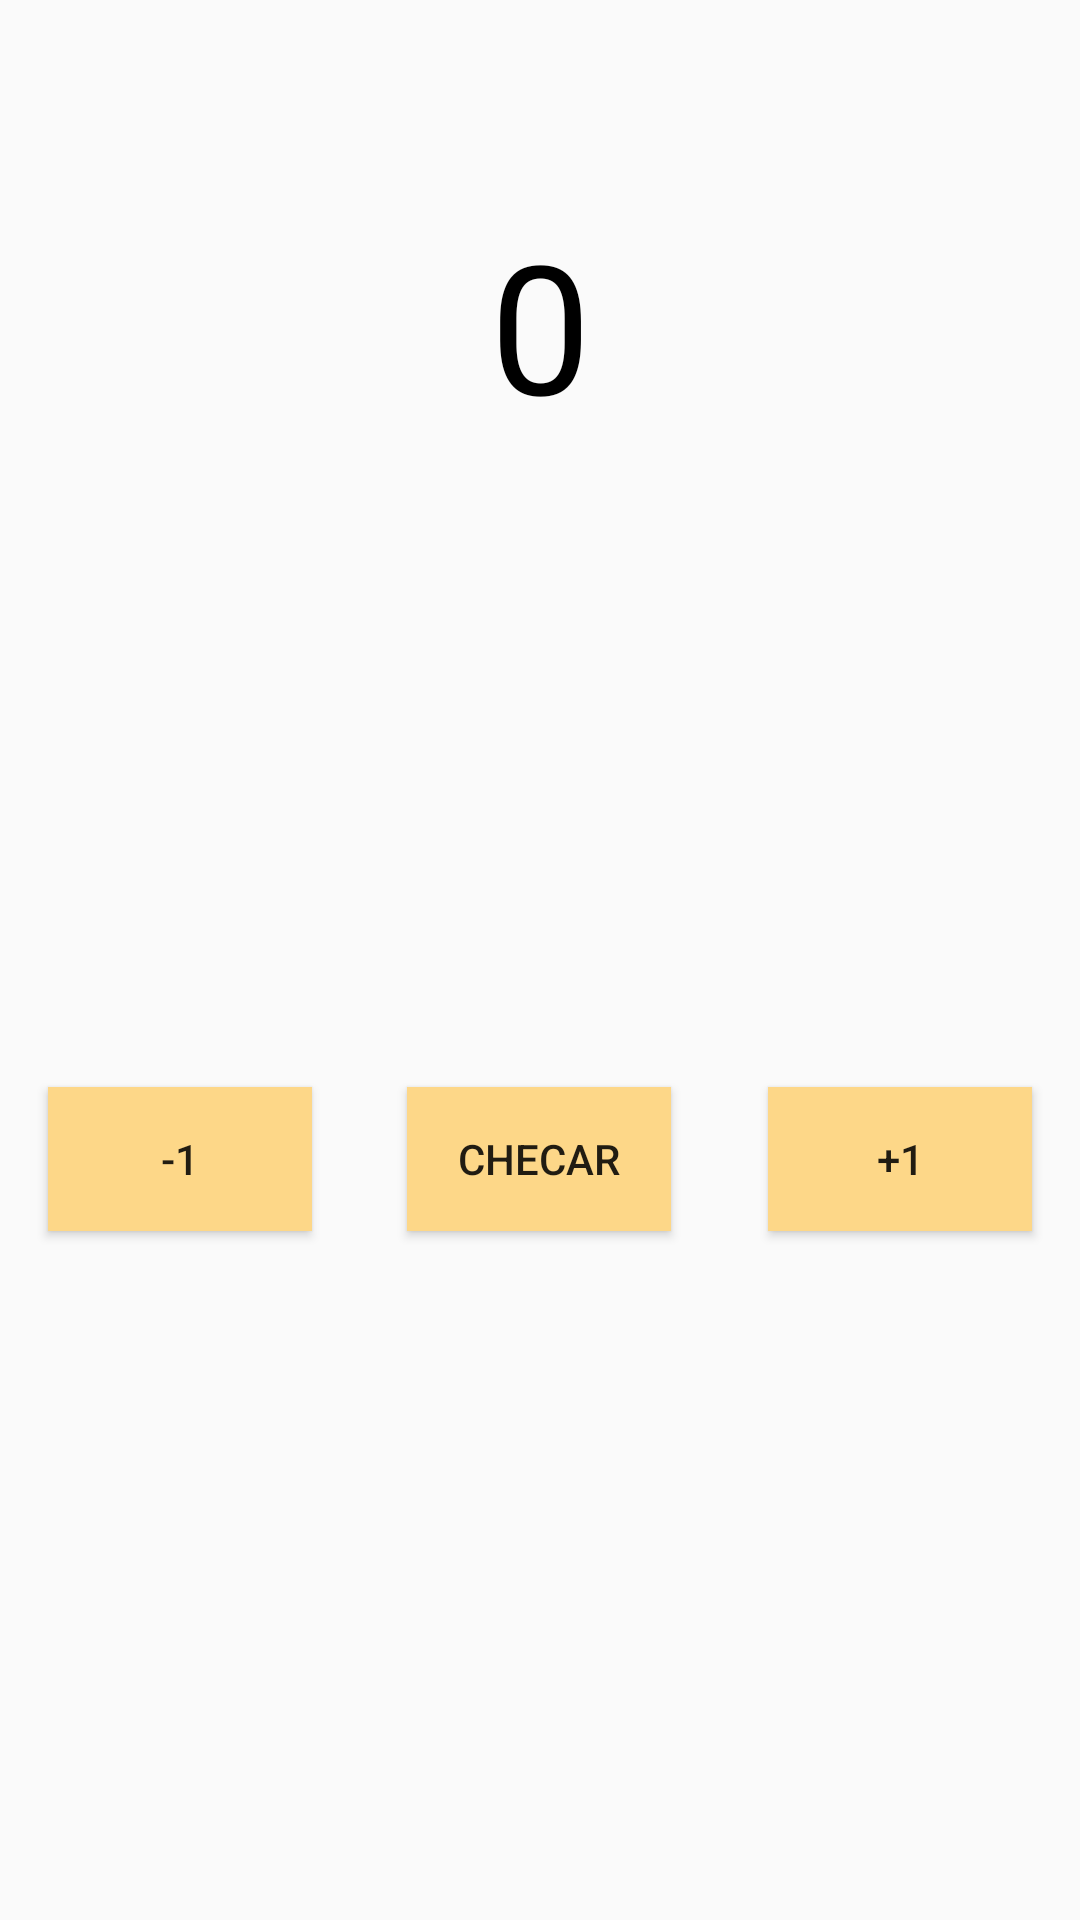

Write the Android layout XML for this screen, with the resource values it uses.
<!-- AndroidManifest.xml: application theme Theme.Quizz -->
<!-- res/layout/fragment_game.xml -->
<?xml version="1.0" encoding="utf-8"?>
<androidx.constraintlayout.widget.ConstraintLayout xmlns:android="http://schemas.android.com/apk/res/android"
    xmlns:app="http://schemas.android.com/apk/res-auto"
    xmlns:tools="http://schemas.android.com/tools"
    android:id="@+id/frameLayout"
    android:layout_width="match_parent"
    android:layout_height="match_parent"
    tools:context=".GameFragment">

    <Button
        android:id="@+id/btn_minus"
        android:layout_width="wrap_content"
        android:layout_height="wrap_content"
        android:layout_marginStart="16dp"
        android:background="@color/buttons"
        android:text="@string/_1"
        app:layout_constraintBaseline_toBaselineOf="@+id/btn_check"
        app:layout_constraintEnd_toStartOf="@+id/btn_check"
        app:layout_constraintHorizontal_chainStyle="spread_inside"
        app:layout_constraintStart_toStartOf="parent" />

    <Button
        android:id="@+id/btn_plus"
        android:layout_width="wrap_content"
        android:layout_height="wrap_content"
        android:layout_marginEnd="16dp"
        android:background="@color/buttons"
        android:text="@string/plus_1"
        app:layout_constraintBaseline_toBaselineOf="@+id/btn_check"
        app:layout_constraintEnd_toEndOf="parent"
        app:layout_constraintStart_toEndOf="@+id/btn_check" />

    <TextView
        android:id="@+id/edt_userNumber"
        android:layout_width="wrap_content"
        android:layout_height="wrap_content"
        android:layout_marginTop="68dp"
        android:text="@string/userNumber"
        android:textColor="#000000"
        android:textSize="60sp"
        app:layout_constraintEnd_toEndOf="parent"
        app:layout_constraintStart_toStartOf="parent"
        app:layout_constraintTop_toTopOf="parent" />

    <Button
        android:id="@+id/btn_check"
        android:layout_width="wrap_content"
        android:layout_height="wrap_content"
        android:layout_marginTop="93dp"
        android:layout_marginEnd="1dp"
        android:background="@color/buttons"
        android:text="@string/checar"
        app:layout_constraintEnd_toStartOf="@+id/btn_plus"
        app:layout_constraintStart_toEndOf="@+id/btn_minus"
        app:layout_constraintTop_toBottomOf="@+id/tv_hint" />

    <TextView
        android:id="@+id/tv_hint"
        android:layout_width="200dp"
        android:layout_height="wrap_content"
        android:layout_marginTop="89dp"
        android:gravity="center|center_vertical"
        android:textAlignment="center"
        android:textAllCaps="false"
        android:textColor="#000000"
        android:textSize="24sp"
        app:layout_constraintEnd_toEndOf="parent"
        app:layout_constraintStart_toStartOf="parent"
        app:layout_constraintTop_toBottomOf="@+id/edt_userNumber" />


</androidx.constraintlayout.widget.ConstraintLayout>
<!-- resources referenced by this layout -->
<resources>
  <color name="buttons">#FDD788</color>
  <string name="_1">-1</string>
  <string name="checar">Checar</string>
  <string name="plus_1">+1</string>
  <string name="userNumber">0</string>
  <style name="Theme.Quizz" parent="Theme.AppCompat.Light.NoActionBar">
          
          <item name="colorPrimary">@color/purple_500</item>
          <item name="colorPrimaryVariant">@color/purple_700</item>
          <item name="colorOnPrimary">@color/white</item>
          
          <item name="colorSecondary">@color/teal_200</item>
          <item name="colorSecondaryVariant">@color/teal_700</item>
          <item name="colorOnSecondary">@color/black</item>
          
          <item name="android:statusBarColor" tools:targetApi="l">?attr/colorPrimaryVariant</item>
          
  
          <item name="background">@drawable/background</item>
  
  
  
      </style>
  <color name="purple_500">#FF6200EE</color>
  <color name="purple_700">#FF3700B3</color>
  <color name="white">#FFFFFFFF</color>
  <color name="teal_200">#FF03DAC5</color>
  <color name="teal_700">#FF018786</color>
  <color name="black">#FF000000</color>
</resources>
